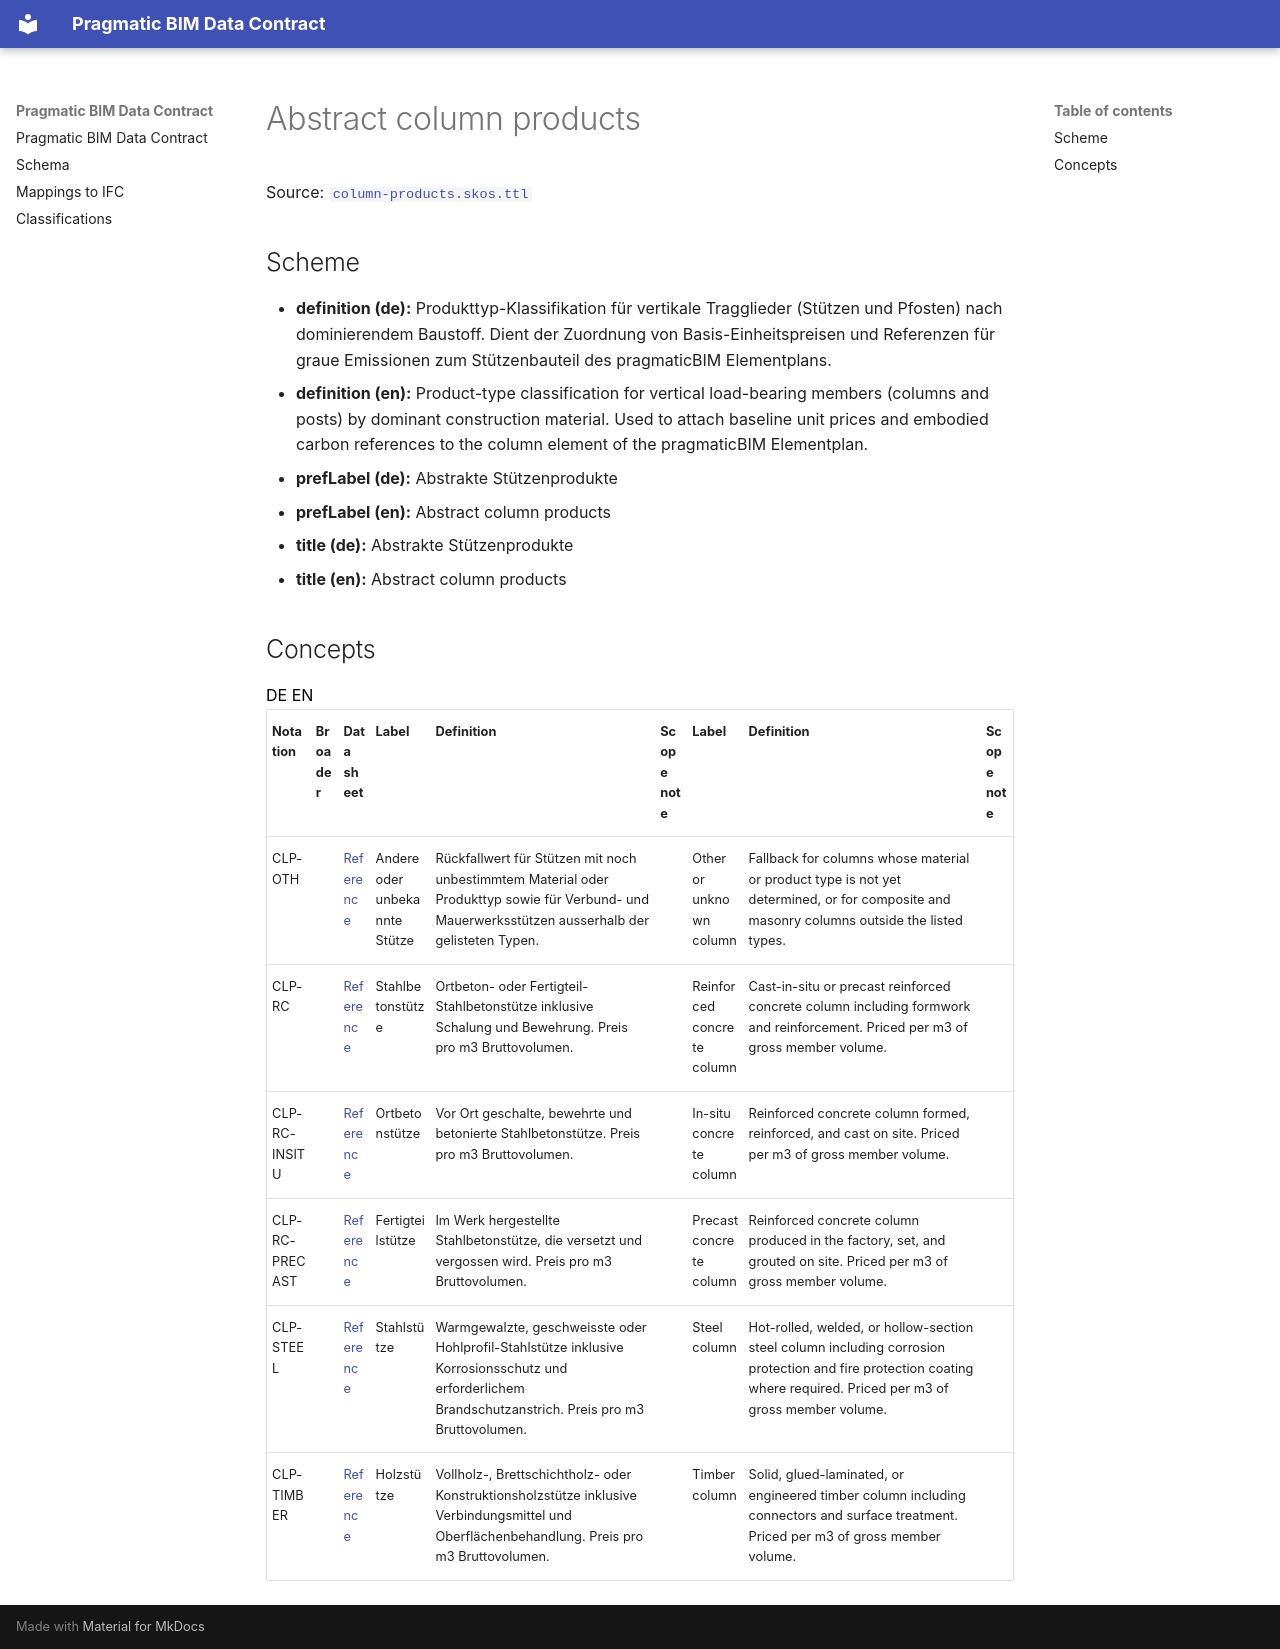

repository: pragmaticBIM/pragmatic-bim-data-contract · page: classification/column-product.html · generator: mkdocs

# Abstract column products

Source: [`column-products.skos.ttl`](sources/column-product.ttl)

## Scheme

- **definition (de):** Produkttyp-Klassifikation für vertikale Tragglieder (Stützen und Pfosten) nach dominierendem Baustoff. Dient der Zuordnung von Basis-Einheitspreisen und Referenzen für graue Emissionen zum Stützenbauteil des pragmaticBIM Elementplans.
- **definition (en):** Product-type classification for vertical load-bearing members (columns and posts) by dominant construction material. Used to attach baseline unit prices and embodied carbon references to the column element of the pragmaticBIM Elementplan.
- **prefLabel (de):** Abstrakte Stützenprodukte
- **prefLabel (en):** Abstract column products
- **title (de):** Abstrakte Stützenprodukte
- **title (en):** Abstract column products

## Concepts

<div class="pbs-vocab-concepts" data-default-lang="en" data-active-lang="en">
<div class="pbs-lang-switcher" role="group" aria-label="Language">
<button type="button" class="pbs-lang-btn" data-lang="de">DE</button>
<button type="button" class="pbs-lang-btn" data-lang="en">EN</button>
</div>
<table>
<thead>
<tr>
<th>Notation</th>
<th>Broader</th>
<th>Data sheet</th>
<th class="pbs-lang-col" data-lang="de" data-field="label">Label</th>
<th class="pbs-lang-col" data-lang="de" data-field="definition">Definition</th>
<th class="pbs-lang-col" data-lang="de" data-field="scope_note">Scope note</th>
<th class="pbs-lang-col" data-lang="en" data-field="label">Label</th>
<th class="pbs-lang-col" data-lang="en" data-field="definition">Definition</th>
<th class="pbs-lang-col" data-lang="en" data-field="scope_note">Scope note</th>
</tr>
</thead>
<tbody>
<tr>
<td>CLP-OTH</td>
<td></td>
<td><a href="https://github.com/pragmaticBIM/pragmaticbim-reference/blob/main/products/clp-oth.yaml">Reference</a></td>
<td class="pbs-lang-col" data-lang="de" data-field="label">Andere oder unbekannte Stütze</td>
<td class="pbs-lang-col" data-lang="de" data-field="definition">Rückfallwert für Stützen mit noch unbestimmtem Material oder Produkttyp sowie für Verbund- und Mauerwerksstützen ausserhalb der gelisteten Typen.</td>
<td class="pbs-lang-col" data-lang="de" data-field="scope_note"></td>
<td class="pbs-lang-col" data-lang="en" data-field="label">Other or unknown column</td>
<td class="pbs-lang-col" data-lang="en" data-field="definition">Fallback for columns whose material or product type is not yet determined, or for composite and masonry columns outside the listed types.</td>
<td class="pbs-lang-col" data-lang="en" data-field="scope_note"></td>
</tr>
<tr>
<td>CLP-RC</td>
<td></td>
<td><a href="https://github.com/pragmaticBIM/pragmaticbim-reference/blob/main/products/clp-rc.yaml">Reference</a></td>
<td class="pbs-lang-col" data-lang="de" data-field="label">Stahlbetonstütze</td>
<td class="pbs-lang-col" data-lang="de" data-field="definition">Ortbeton- oder Fertigteil-Stahlbetonstütze inklusive Schalung und Bewehrung. Preis pro m3 Bruttovolumen.</td>
<td class="pbs-lang-col" data-lang="de" data-field="scope_note"></td>
<td class="pbs-lang-col" data-lang="en" data-field="label">Reinforced concrete column</td>
<td class="pbs-lang-col" data-lang="en" data-field="definition">Cast-in-situ or precast reinforced concrete column including formwork and reinforcement. Priced per m3 of gross member volume.</td>
<td class="pbs-lang-col" data-lang="en" data-field="scope_note"></td>
</tr>
<tr>
<td>CLP-RC-INSITU</td>
<td></td>
<td><a href="https://github.com/pragmaticBIM/pragmaticbim-reference/blob/main/products/clp-rc-insitu.yaml">Reference</a></td>
<td class="pbs-lang-col" data-lang="de" data-field="label">Ortbetonstütze</td>
<td class="pbs-lang-col" data-lang="de" data-field="definition">Vor Ort geschalte, bewehrte und betonierte Stahlbetonstütze. Preis pro m3 Bruttovolumen.</td>
<td class="pbs-lang-col" data-lang="de" data-field="scope_note"></td>
<td class="pbs-lang-col" data-lang="en" data-field="label">In-situ concrete column</td>
<td class="pbs-lang-col" data-lang="en" data-field="definition">Reinforced concrete column formed, reinforced, and cast on site. Priced per m3 of gross member volume.</td>
<td class="pbs-lang-col" data-lang="en" data-field="scope_note"></td>
</tr>
<tr>
<td>CLP-RC-PRECAST</td>
<td></td>
<td><a href="https://github.com/pragmaticBIM/pragmaticbim-reference/blob/main/products/clp-rc-precast.yaml">Reference</a></td>
<td class="pbs-lang-col" data-lang="de" data-field="label">Fertigteilstütze</td>
<td class="pbs-lang-col" data-lang="de" data-field="definition">Im Werk hergestellte Stahlbetonstütze, die versetzt und vergossen wird. Preis pro m3 Bruttovolumen.</td>
<td class="pbs-lang-col" data-lang="de" data-field="scope_note"></td>
<td class="pbs-lang-col" data-lang="en" data-field="label">Precast concrete column</td>
<td class="pbs-lang-col" data-lang="en" data-field="definition">Reinforced concrete column produced in the factory, set, and grouted on site. Priced per m3 of gross member volume.</td>
<td class="pbs-lang-col" data-lang="en" data-field="scope_note"></td>
</tr>
<tr>
<td>CLP-STEEL</td>
<td></td>
<td><a href="https://github.com/pragmaticBIM/pragmaticbim-reference/blob/main/products/clp-steel.yaml">Reference</a></td>
<td class="pbs-lang-col" data-lang="de" data-field="label">Stahlstütze</td>
<td class="pbs-lang-col" data-lang="de" data-field="definition">Warmgewalzte, geschweisste oder Hohlprofil-Stahlstütze inklusive Korrosionsschutz und erforderlichem Brandschutzanstrich. Preis pro m3 Bruttovolumen.</td>
<td class="pbs-lang-col" data-lang="de" data-field="scope_note"></td>
<td class="pbs-lang-col" data-lang="en" data-field="label">Steel column</td>
<td class="pbs-lang-col" data-lang="en" data-field="definition">Hot-rolled, welded, or hollow-section steel column including corrosion protection and fire protection coating where required. Priced per m3 of gross member volume.</td>
<td class="pbs-lang-col" data-lang="en" data-field="scope_note"></td>
</tr>
<tr>
<td>CLP-TIMBER</td>
<td></td>
<td><a href="https://github.com/pragmaticBIM/pragmaticbim-reference/blob/main/products/clp-timber.yaml">Reference</a></td>
<td class="pbs-lang-col" data-lang="de" data-field="label">Holzstütze</td>
<td class="pbs-lang-col" data-lang="de" data-field="definition">Vollholz-, Brettschichtholz- oder Konstruktionsholzstütze inklusive Verbindungsmittel und Oberflächenbehandlung. Preis pro m3 Bruttovolumen.</td>
<td class="pbs-lang-col" data-lang="de" data-field="scope_note"></td>
<td class="pbs-lang-col" data-lang="en" data-field="label">Timber column</td>
<td class="pbs-lang-col" data-lang="en" data-field="definition">Solid, glued-laminated, or engineered timber column including connectors and surface treatment. Priced per m3 of gross member volume.</td>
<td class="pbs-lang-col" data-lang="en" data-field="scope_note"></td>
</tr>
</tbody>
</table>
</div>
